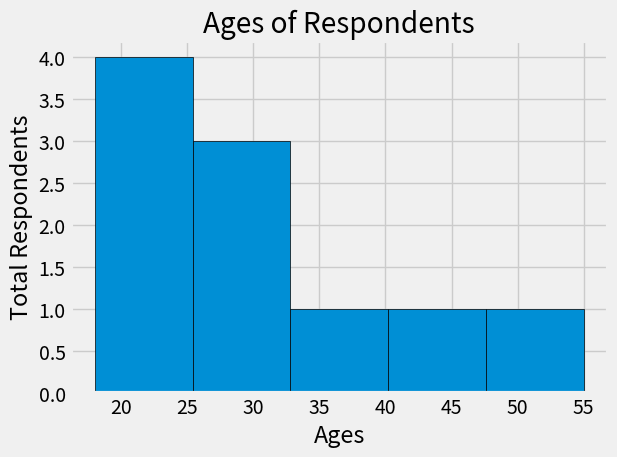

Write Python code to recreate this figure.
import pandas as pd
from matplotlib import pyplot as plt

plt.style.use('fivethirtyeight')

ages= [18, 19, 21, 25, 26, 30, 32, 38, 45, 55]
plt.hist(ages, bins=5, edgecolor='black')

# plt.legend()
plt.title('Ages of Respondents')
plt.xlabel('Ages')
plt.ylabel('Total Respondents')
plt.tight_layout()
plt.show()

# Colors:
# Blue = #008fd5
# Red = #fc4f30
# Yellow = #e5ae37
# Green = #6d904f